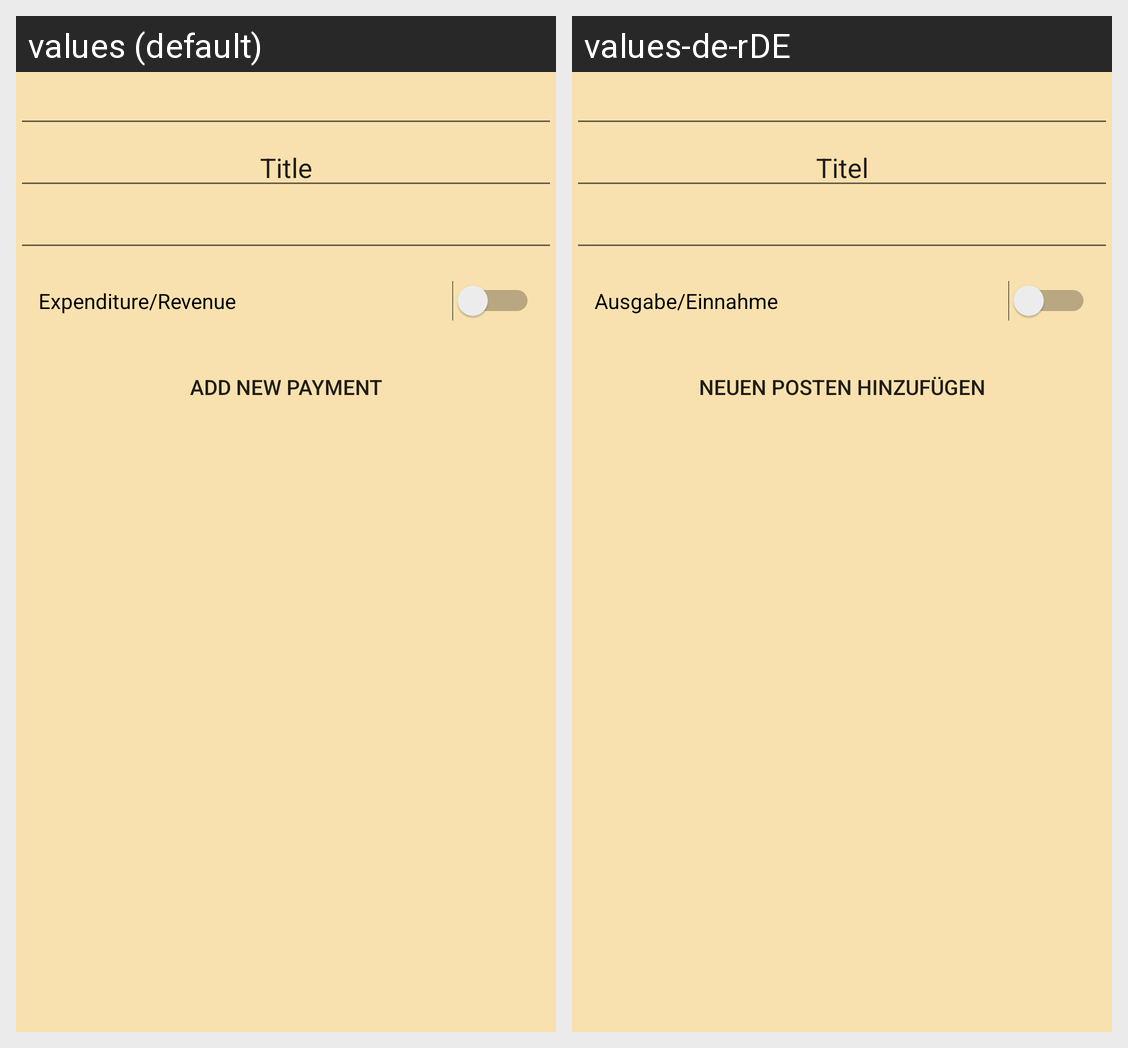

The same Android screen rendered under two of its app's locales, left to right. List the strings drawn on it with the default value and each locale's translation.
Android screen res/layout/fragment_payment_addpayment.xml rendered under 2 locales, left to right: values (default), values-de-rDE. Device: Nexus 5 (rendered at 1080×1920; each locale shown at half size, 540×960, under a caption strip naming it); theme Theme.Planner.
Strings drawn on this screen, with the default value and each locale's value (text and hints the layout hard-codes, and strings that could not be matched under every locale, appear in the picture but are not listed):

Payment_EditText_Title_Text
  values: Title
  values-de-rDE: Titel

Payment_Switch_SetPayment_Text
  values: Expenditure/Revenue
  values-de-rDE: Ausgabe/Einnahme

Payment_Button_AddNewPayment_Text
  values: Add new Payment
  values-de-rDE: Neuen Posten hinzufügen
